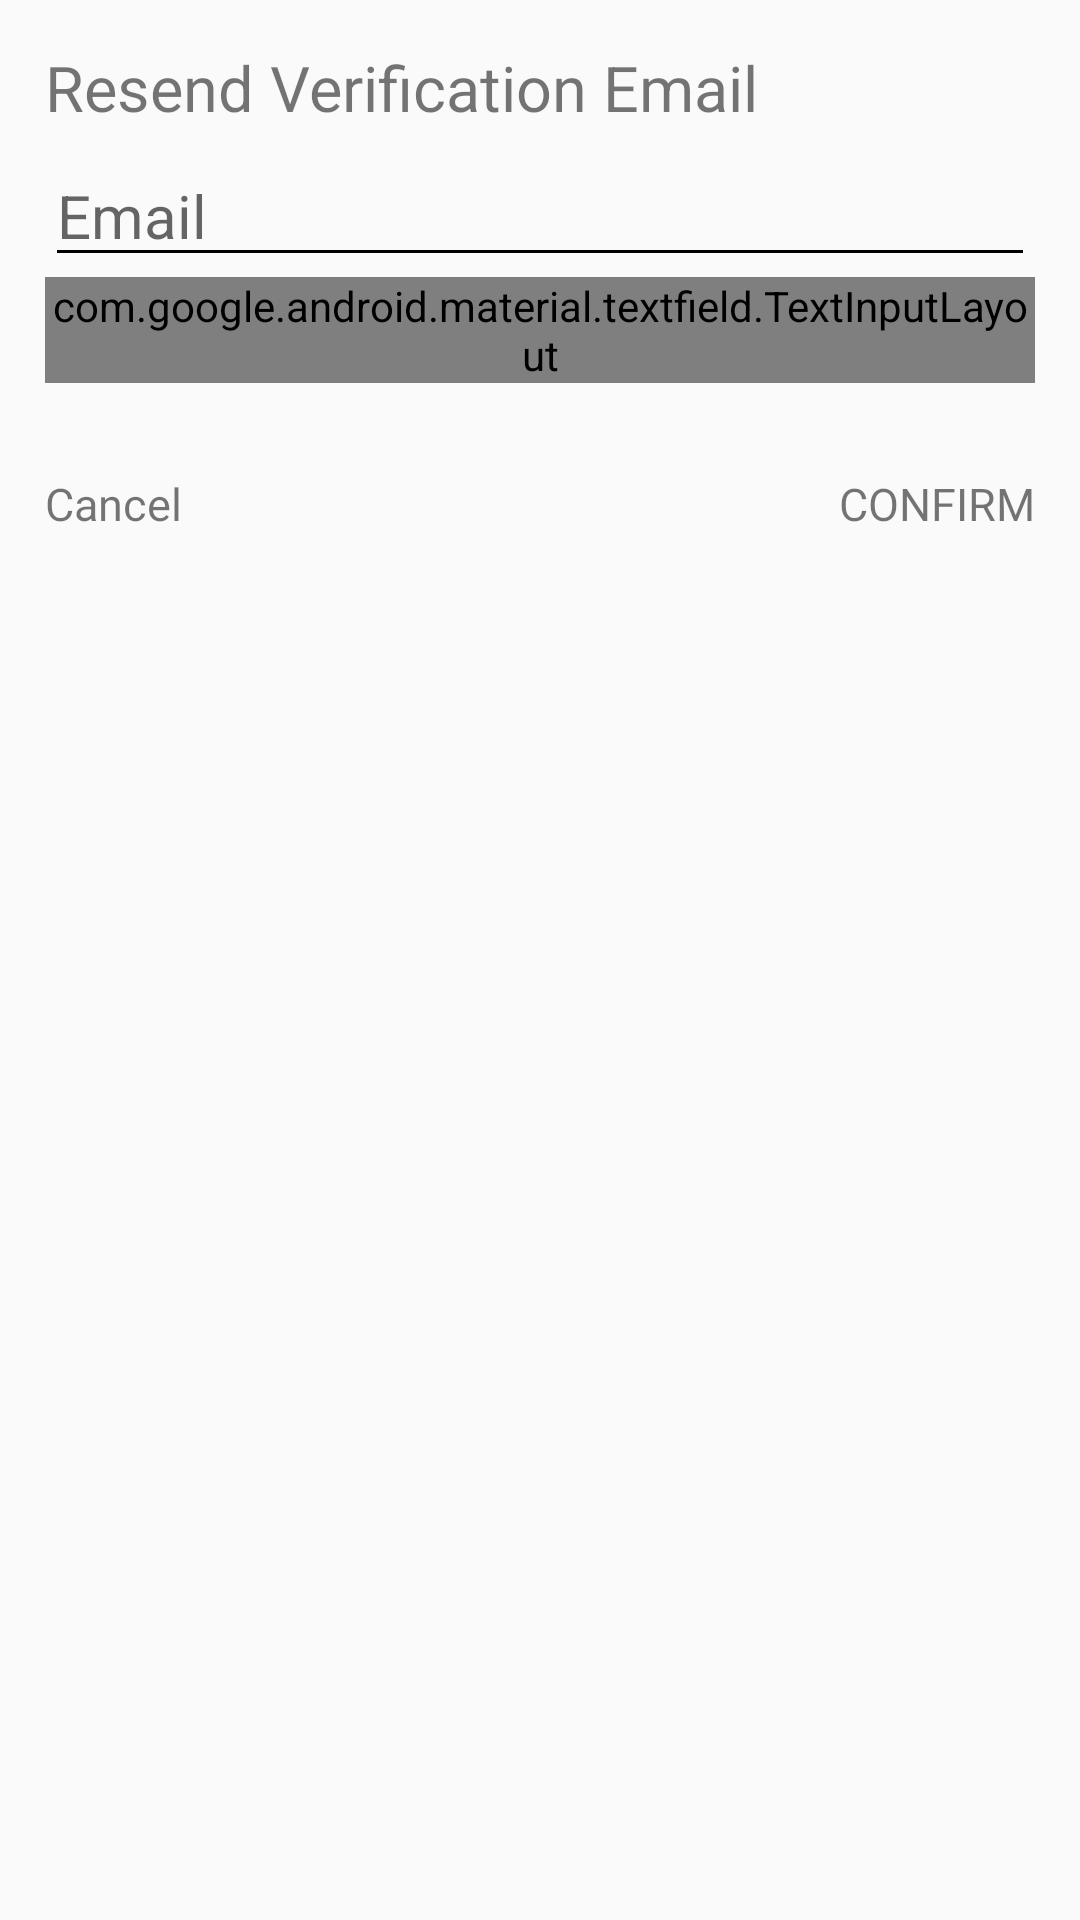

The Android layout XML behind this screen, and the referenced resources:
<!-- AndroidManifest.xml: application theme AppTheme -->
<!-- res/layout/dialog_resend_verification.xml -->
<?xml version="1.0" encoding="utf-8"?>
<LinearLayout xmlns:android="http://schemas.android.com/apk/res/android"
    android:layout_width="wrap_content"
    android:layout_height="wrap_content"
    xmlns:app="http://schemas.android.com/apk/res-auto"
    android:layout_marginLeft="15dp"
    android:layout_marginRight="15dp"
    android:orientation="vertical"
    android:padding="15dp">


    <TextView
        android:id="@+id/dialogTitle"
        android:layout_width="wrap_content"
        android:layout_height="wrap_content"
        android:text="@string/resend_verification_email"
        android:textColor="@color/Black"
        android:textSize="21sp" />

    <EditText
        android:id="@+id/confirm_email"
        android:layout_width="match_parent"
        android:layout_height="wrap_content"
        android:layout_marginTop="5dp"
        android:hint="@string/email"
        android:inputType="textEmailAddress"
        android:textSize="20sp" />

    <com.google.android.material.textfield.TextInputLayout
        android:id="@+id/text_layout_password"
        android:layout_width="match_parent"
        android:layout_height="wrap_content"
        app:passwordToggleEnabled="true"
        app:passwordToggleTint="@color/blue4"
        app:hintTextAppearance="@color/colorAccent"
        app:errorTextAppearance="@color/blue5"
        style="@style/Widget.MaterialComponents.TextInputLayout.OutlinedBox.Dense"
        app:counterEnabled="true"
        android:layout_below="@id/confirm_email" >

        <EditText
            android:id="@+id/confirm_password"
            android:layout_width="match_parent"
            android:layout_height="wrap_content"
            android:layout_marginTop="5dp"
            android:hint="@string/password"
            android:inputType="textPassword"
            android:textSize="20sp" />
    </com.google.android.material.textfield.TextInputLayout>

    <RelativeLayout
        android:layout_width="wrap_content"
        android:layout_height="wrap_content">

        <TextView
            android:id="@+id/dialogCancel"
            android:layout_width="wrap_content"
            android:layout_height="wrap_content"
            android:layout_marginTop="30dp"
            android:layout_marginRight="10dp"
            android:layout_marginBottom="10dp"
            android:text="@string/cancel"
            android:textColor="@color/linkBlue"
            android:textSize="15sp" />

        <TextView
            android:id="@+id/dialogConfirm"
            android:layout_width="wrap_content"
            android:layout_height="wrap_content"
            android:layout_alignParentRight="true"
            android:layout_marginLeft="10dp"
            android:layout_marginTop="30dp"
            android:layout_marginBottom="10dp"
            android:text="@string/confirm"
            android:textColor="@color/linkBlue"
            android:textSize="15sp" />

    </RelativeLayout>

</LinearLayout>
<!-- resources referenced by this layout -->
<resources>
  <string name="cancel">@android:string/cancel</string>
  <string name="confirm">CONFIRM</string>
  <string name="email">Email</string>
  <string name="password">Password</string>
  <string name="resend_verification_email">Resend Verification Email</string>
  <style name="AppTheme" parent="Theme.AppCompat.Light.DarkActionBar">
          
          <item name="colorPrimary">@color/blue4</item>
          <item name="colorPrimaryDark">@color/blue5</item>
          <item name="colorAccent">@color/colorAccent</item>
          <item name="colorControlNormal">@color/blue2</item>
          <item name="colorControlActivated">@color/blue1</item>
          <item name="colorControlHighlight">@color/blue3</item>
      </style>
  <!-- not gathered from this repository: default colours our renderer supplied (Android Studio template values) -->
  <color name="colorAccent">#FF03DAC5</color>
</resources>
